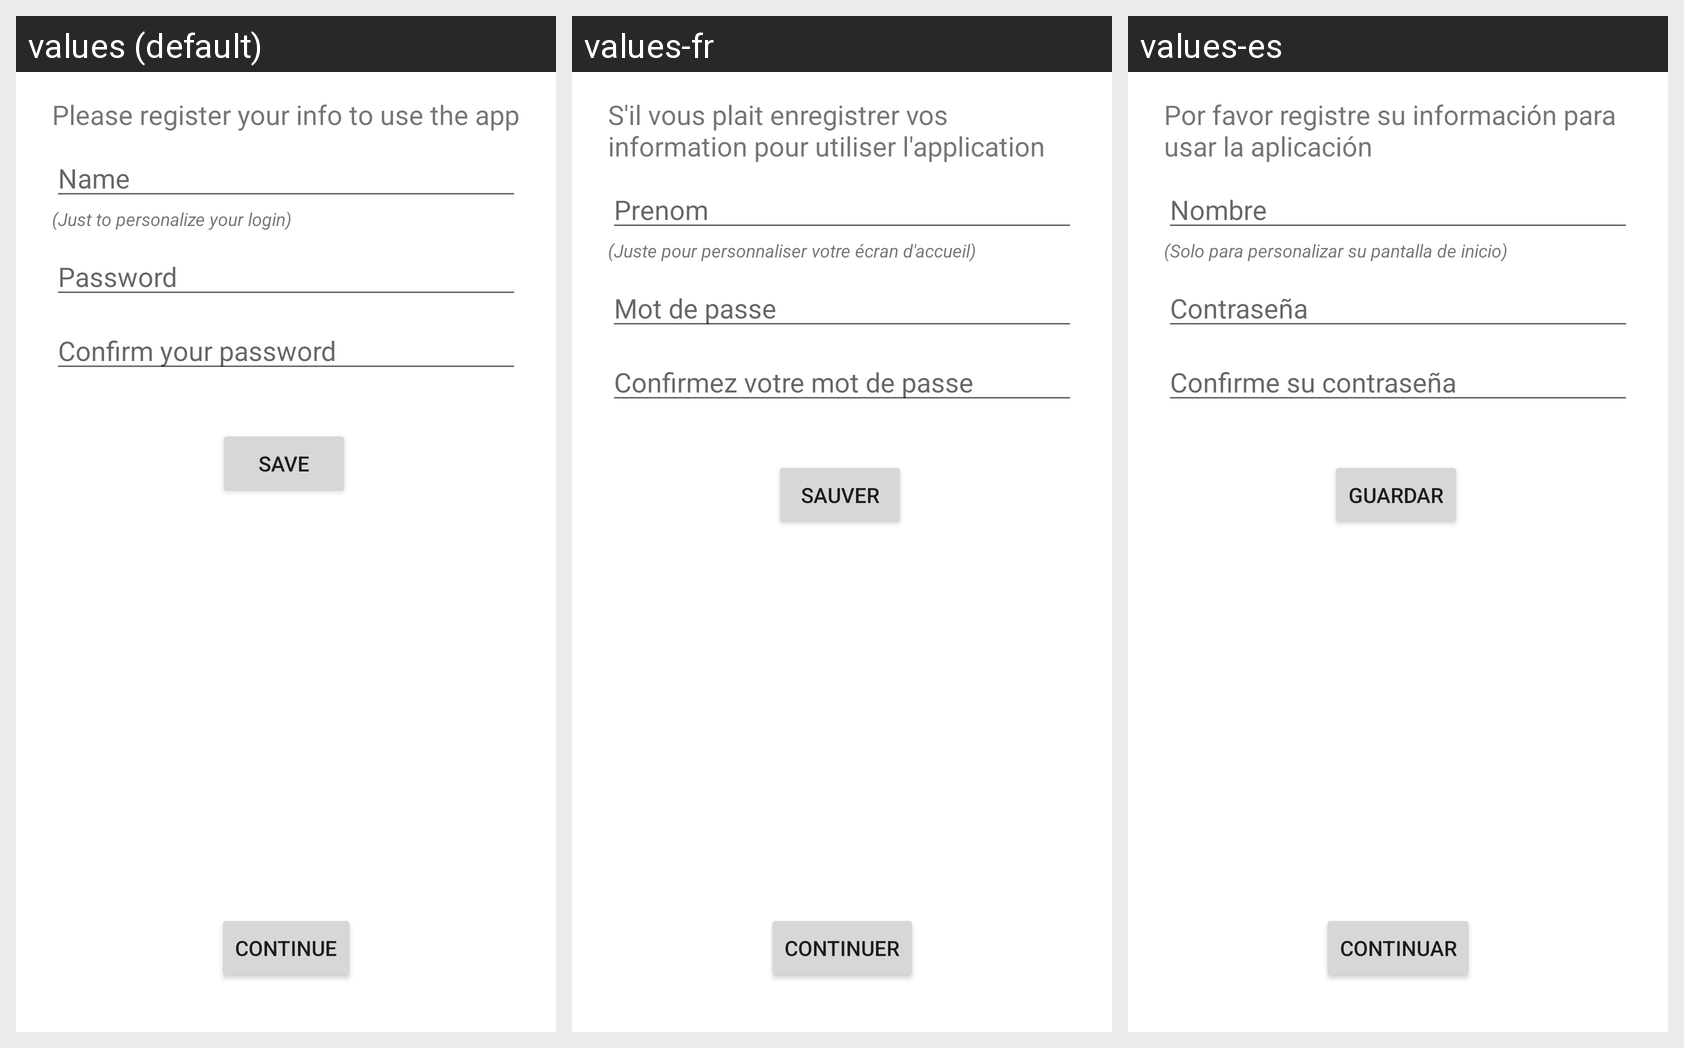

Locale-by-locale string values for the Android screen shown in this grid:
Android screen res/layout/get_started.xml rendered under 3 locales, left to right: values (default), values-fr, values-es. Device: Nexus 5 (rendered at 1080×1920; each locale shown at half size, 540×960, under a caption strip naming it); theme Theme.KeepPass.
Strings drawn on this screen, with the default value and each locale's value (text and hints the layout hard-codes, and strings that could not be matched under every locale, appear in the picture but are not listed):

registerText
  values: Please register your info to use the app
  values-fr: S'il vous plait enregistrer vos information pour utiliser l'application
  values-es: Por favor registre su información para usar la aplicación

userName
  values: Name
  values-fr: Prenom
  values-es: Nombre

password
  values: Password
  values-fr: Mot de passe
  values-es: Contraseña

confirmPassBox
  values: Confirm your password
  values-fr: Confirmez votre mot de passe
  values-es: Confirme su contraseña

whyName
  values: (Just to personalize your login)
  values-fr: (Juste pour personnaliser votre écran d'accueil)
  values-es: (Solo para personalizar su pantalla de inicio)

saveText
  values: Save
  values-fr: Sauver
  values-es: Guardar

continueText
  values: Continue
  values-fr: Continuer
  values-es: Continuar
